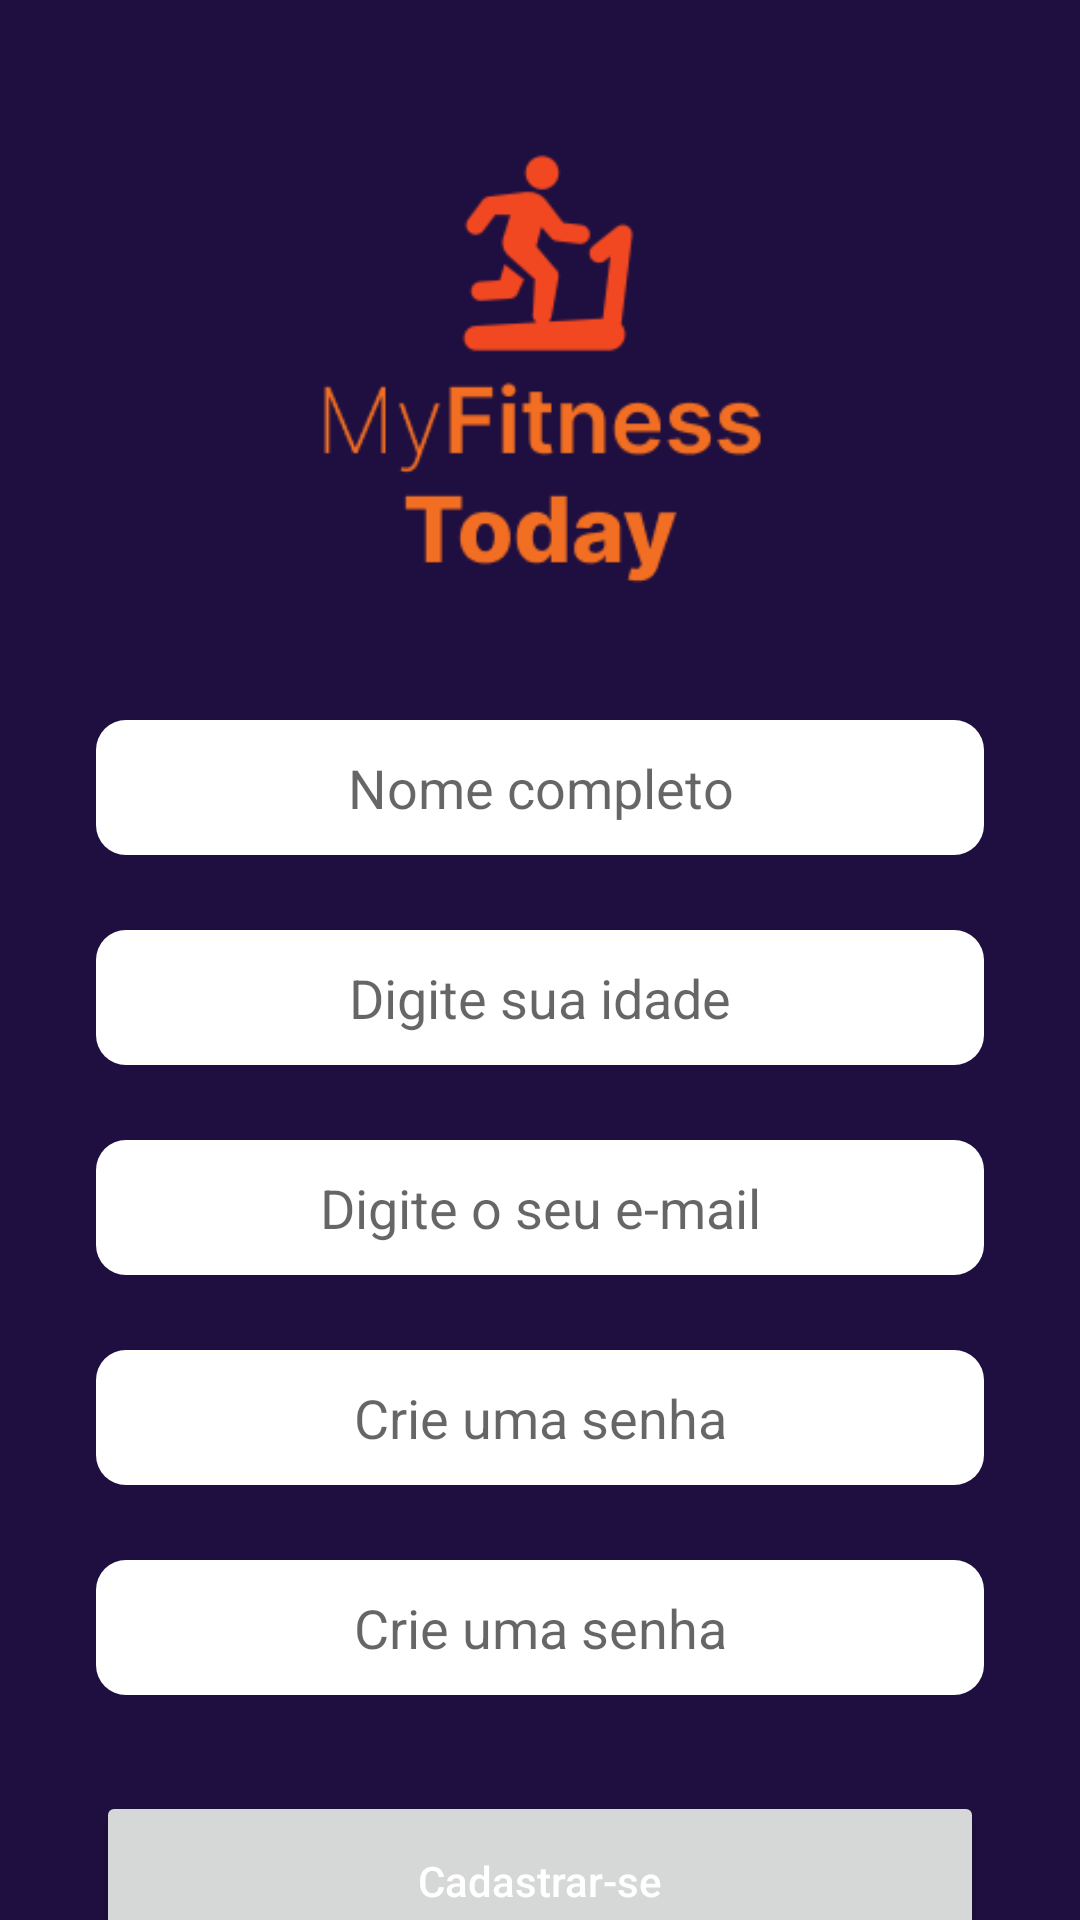

This screen was rendered from an Android layout file. Write that file and the resources it references.
<!-- AndroidManifest.xml: application theme Theme.MyFitnessToday -->
<!-- res/layout/activity_register.xml -->
<?xml version="1.0" encoding="utf-8"?>
<LinearLayout xmlns:android="http://schemas.android.com/apk/res/android"
    xmlns:app="http://schemas.android.com/apk/res-auto"
    xmlns:tools="http://schemas.android.com/tools"
    android:layout_width="match_parent"
    android:layout_height="match_parent"
    android:background="@color/color_background_app"
    android:orientation="vertical"
    tools:context=".RegisterActivity">

    <ImageView
        android:layout_width="150dp"
        android:layout_height="150dp"
        android:layout_gravity="center"
        android:layout_marginTop="45dp"
        android:src="@drawable/logo_app" />

    <EditText
        android:id="@+id/edit_full_name"
        android:layout_width="match_parent"
        android:layout_height="45dp"
        android:layout_marginHorizontal="32dp"
        android:layout_marginTop="45dp"
        android:background="@drawable/background_input_white"
        android:hint="@string/text_placeholder_fullName_screenEdit"
        android:inputType="textPersonName"
        android:textAlignment="center"
        android:textColor="@color/color_background_text_placeholder" />

    <EditText
        android:id="@+id/edit_age"
        android:layout_width="match_parent"
        android:layout_height="45dp"
        android:layout_marginHorizontal="32dp"
        android:layout_marginTop="25dp"
        android:background="@drawable/background_input_white"
        android:hint="@string/text_placeholder_age_screenRegister"
        android:inputType="number"
        android:textAlignment="center"
        android:textColor="@color/color_background_text_placeholder" />

    <EditText
        android:id="@+id/edit_email"
        android:layout_width="match_parent"
        android:layout_height="45dp"
        android:layout_marginHorizontal="32dp"
        android:layout_marginTop="25dp"
        android:background="@drawable/background_input_white"
        android:hint="@string/text_placeholder_email_screenRegister"
        android:inputType="textEmailAddress"
        android:textAlignment="center"
        android:textColor="@color/color_background_text_placeholder" />

    <EditText
        android:id="@+id/edit_create_password"
        android:layout_width="match_parent"
        android:layout_height="45dp"
        android:layout_marginHorizontal="32dp"
        android:layout_marginTop="25dp"
        android:background="@drawable/background_input_white"
        android:hint="@string/text_placeholder_createPassword_screenRegister"
        android:inputType="textPassword"
        android:textAlignment="center"
        android:textColor="@color/color_background_text_placeholder" />

    <EditText
        android:id="@+id/edit_confirm_password"
        android:layout_width="match_parent"
        android:layout_height="45dp"
        android:layout_marginHorizontal="32dp"
        android:layout_marginTop="25dp"
        android:background="@drawable/background_input_white"
        android:hint="@string/text_placeholder_createPassword_screenRegister"
        android:inputType="textPassword"
        android:textAlignment="center"
        android:textColor="@color/color_background_text_placeholder" />

    <Button
        android:id="@+id/btn_access"
        android:layout_width="match_parent"
        android:layout_height="60dp"
        android:layout_gravity="center"
        android:layout_marginHorizontal="32dp"
        android:layout_marginTop="32dp"
        android:text="@string/text_placeholder_btnRegister_screenRegister"
        android:textAllCaps="false"
        android:textColor="@color/color_placeholder_btn_white" />

</LinearLayout>
<!-- resources referenced by this layout -->
<resources>
  <color name="color_background_app">#1E0F40</color>
  <color name="color_background_text_placeholder">#000000</color>
  <color name="color_placeholder_btn_white">#FFFF</color>
  <!-- drawable background_input_white (drawable) -->
  <?xml version="1.0" encoding="utf-8"?>
  <shape xmlns:android="http://schemas.android.com/apk/res/android" android:shape="rectangle">
      <solid android:color="@color/color_background_placeholder"/>
      <corners android:radius="10dp"/>
  </shape>
  <!-- drawable logo_app: png bitmap (drawable, 8672 bytes) -->
  <string name="text_placeholder_age_screenRegister">Digite sua idade</string>
  <string name="text_placeholder_btnRegister_screenRegister">Cadastrar-se</string>
  <string name="text_placeholder_createPassword_screenRegister">Crie uma senha</string>
  <string name="text_placeholder_email_screenRegister">Digite o seu e-mail</string>
  <string name="text_placeholder_fullName_screenEdit">Nome completo</string>
  <style name="Theme.MyFitnessToday" parent="Theme.MaterialComponents.DayNight.NoActionBar">
          
          <item name="colorPrimary">@color/color_btn_app</item>
          <item name="colorPrimaryVariant">@color/purple_700</item>
          <item name="colorOnPrimary">@color/white</item>
          
          <item name="colorSecondary">@color/teal_200</item>
          <item name="colorSecondaryVariant">@color/teal_700</item>
          <item name="colorOnSecondary">@color/black</item>
          
          <item name="android:statusBarColor" tools:targetApi="l">?attr/colorPrimaryVariant</item>
          
      </style>
  <color name="color_background_placeholder">#FFFFFF</color>
  <color name="color_btn_app">#F24822</color>
  <color name="purple_700">#FF3700B3</color>
  <color name="white">#FFFFFFFF</color>
  <color name="teal_200">#FF03DAC5</color>
  <color name="teal_700">#FF018786</color>
  <color name="black">#FF000000</color>
</resources>
